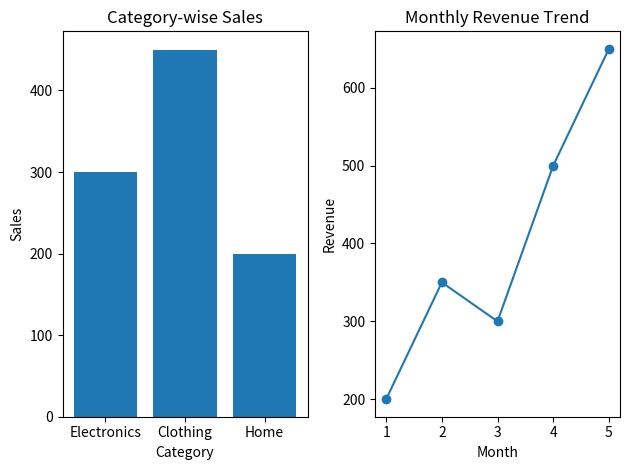

This figure's Python source:
import matplotlib.pyplot as plt

# ---------- Subplot 1: Bar Chart ----------
categories = ['Electronics', 'Clothing', 'Home']
sales = [300, 450, 200]

plt.subplot(1, 2, 1)
plt.bar(categories, sales)
plt.title("Category-wise Sales")
plt.xlabel("Category")
plt.ylabel("Sales")

# ---------- Subplot 2: Line Plot ----------
months = [1, 2, 3, 4, 5]
revenue = [200, 350, 300, 500, 650]

plt.subplot(1, 2, 2)
plt.plot(months, revenue, marker='o')
plt.title("Monthly Revenue Trend")
plt.xlabel("Month")
plt.ylabel("Revenue")

# Adjust layout to prevent overlapping
plt.tight_layout()

# Display plots
plt.show()
